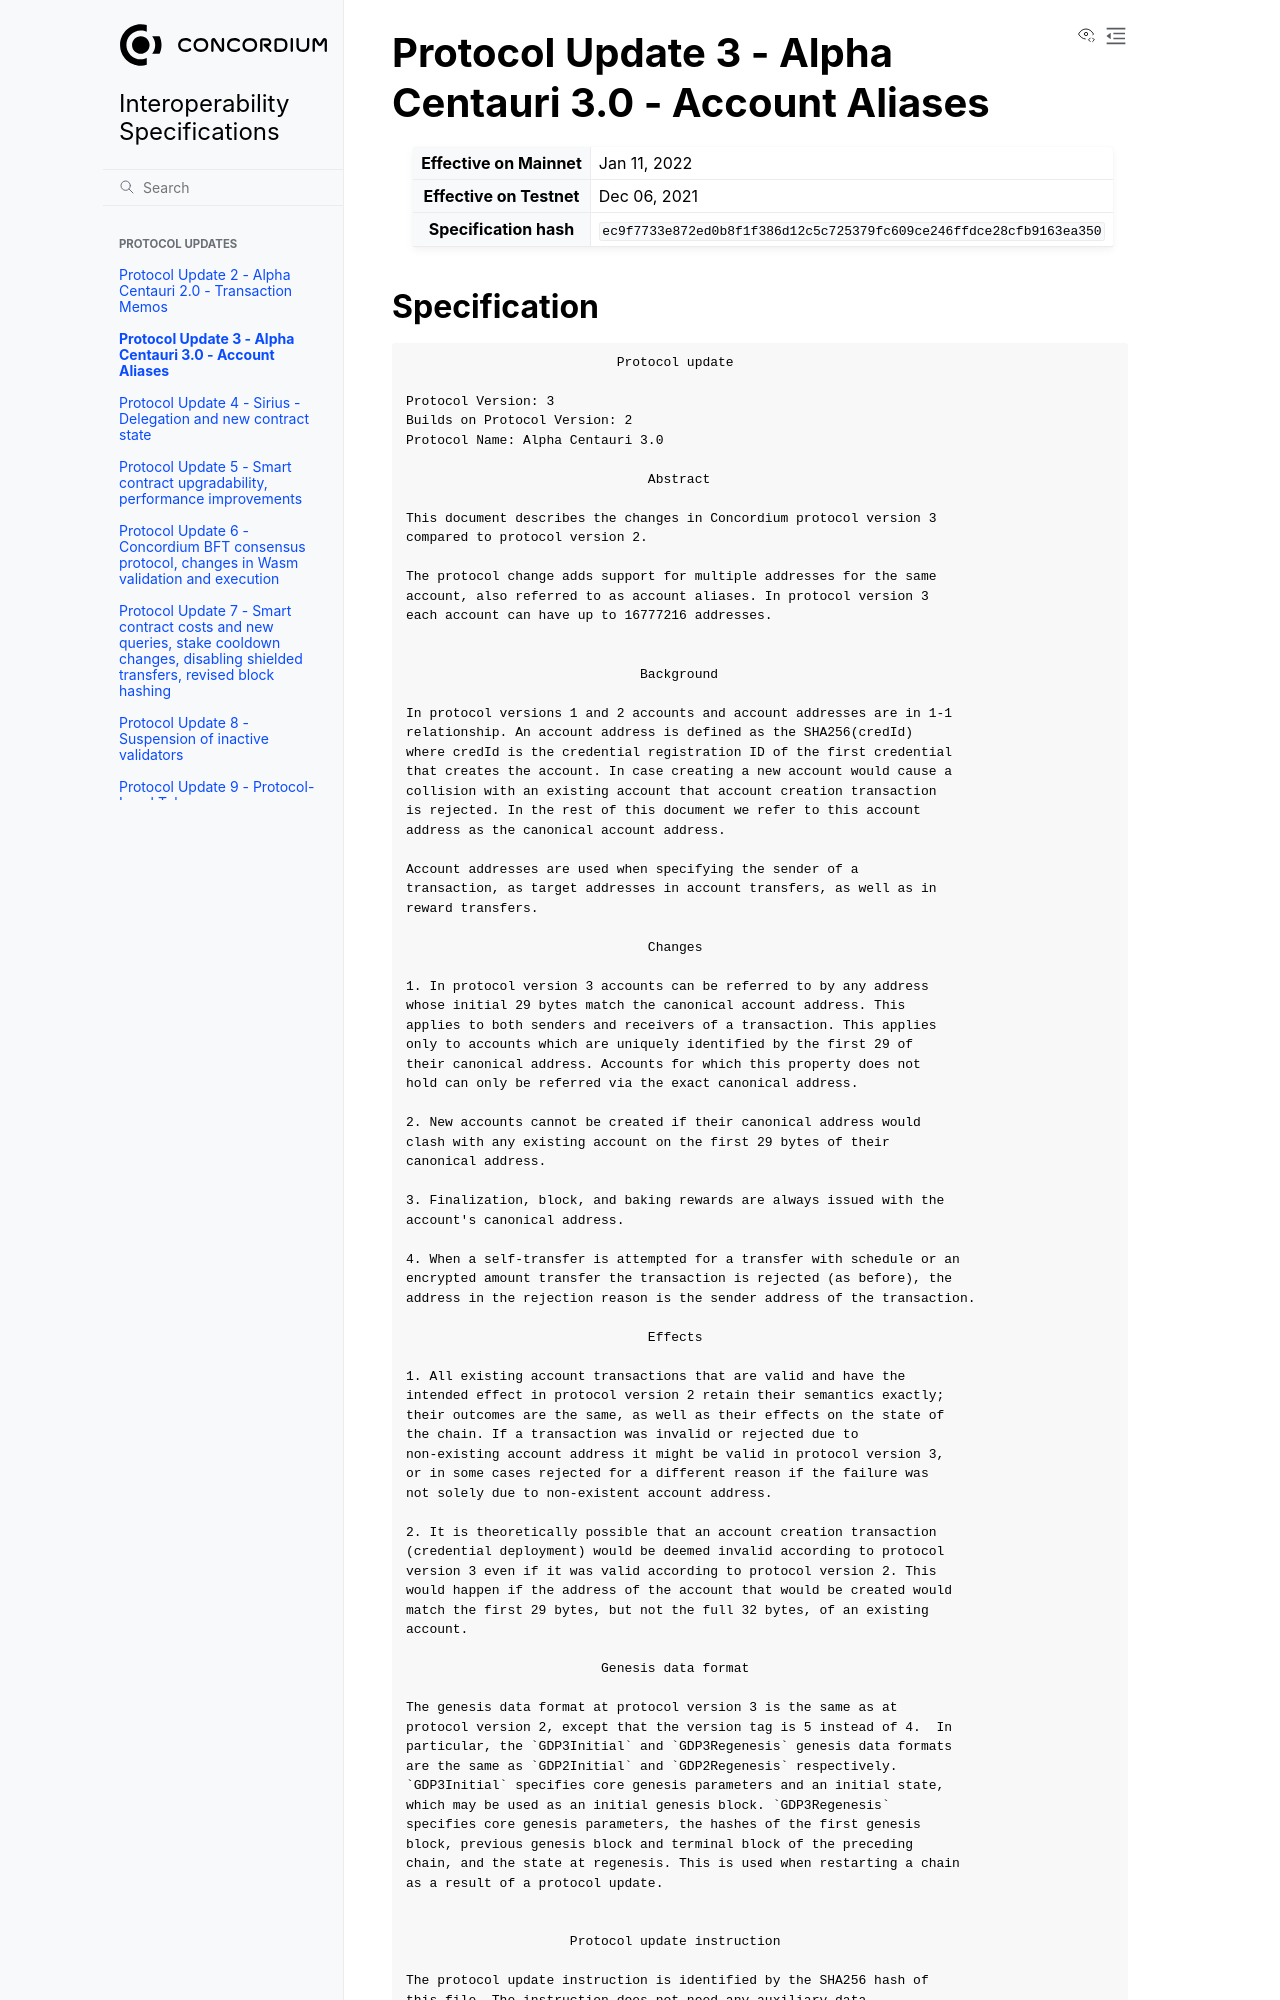

repository: Concordium/concordium-update-proposals · page: updates/P3.html · generator: sphinx

=============================================================
Protocol Update 3 - Alpha Centauri 3.0 - Account Aliases
=============================================================

.. list-table::
   :stub-columns: 1
